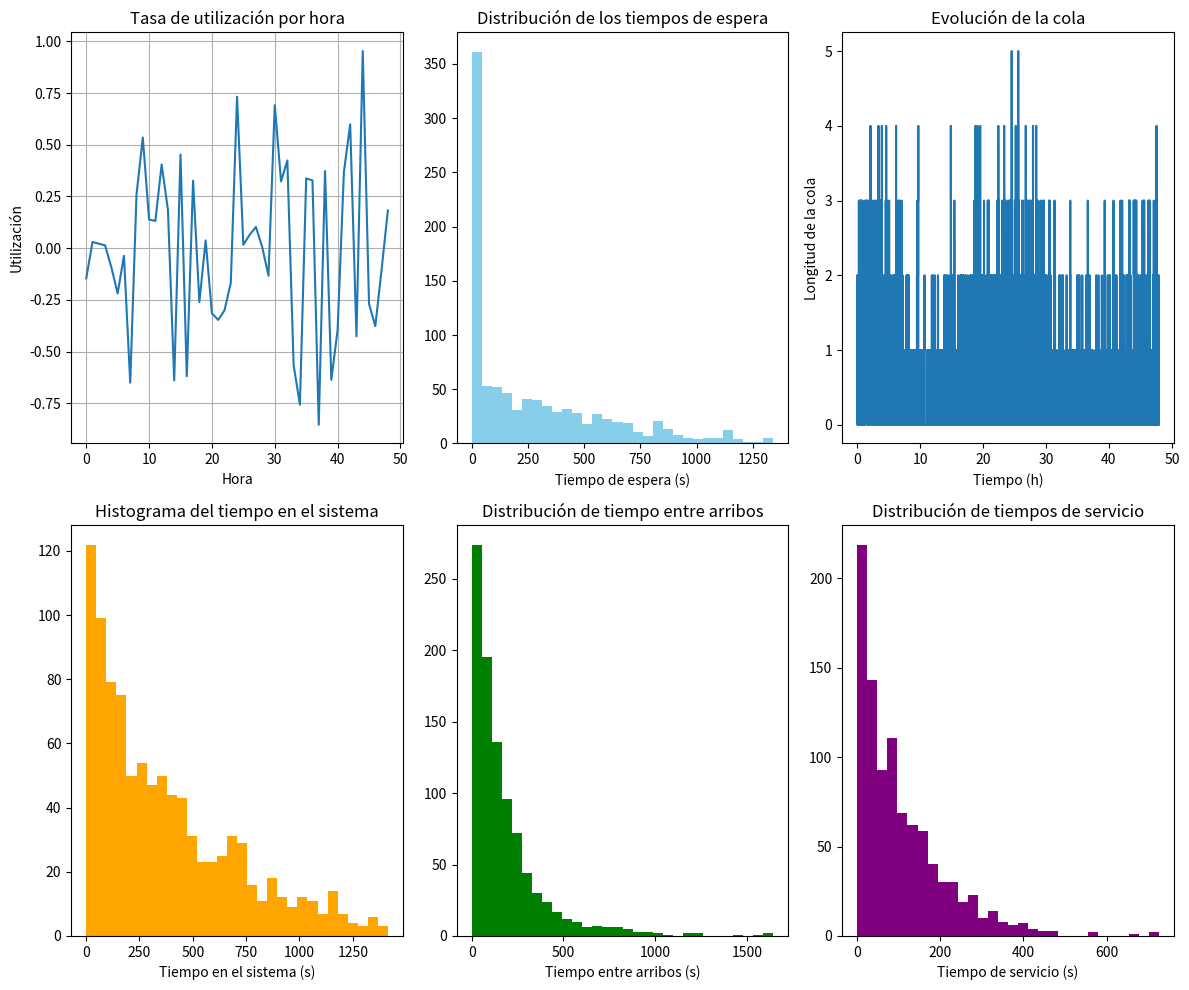

Write the Python code that produced this figure.
# from time import time_ns,sleep
import matplotlib.pyplot as plt
from random import random
import math

SEED = 1234567890
M32 = 0xFFFFFFFF # Máscara para enteros de 32 bits
MOD = 2**31 - 1
MAX_XORSHIFT = 2**32 - 1

def random_minstd(seed):
    """ Generar un número aleatorio usando el generador minstd """
    x = seed & M32
    x = (x * 16807) % MOD
    return x/MOD

def random_xorshift(seed):
    """ Generar un número aleatorio usando el generador xorshift """
    x = seed & M32
    x ^= (x << 1) & 0xFFFFFFFF
    x ^= (x >> 3)
    x ^= (x << 10) & 0xFFFFFFFF
    return x/MAX_XORSHIFT

def random_midsquare(seed):
    """ Generar un número aleatorio usando el generador de Von Neumann """
    x = seed % 10000000000
    x = (x**2 // 100000) % 10000000000
    return x/10000000000

#def random_list(seed,n,method):
#    values = []
#    for _ in range(n):
#        result = method(seed) 
#        values.append(result)
#        seed = int(result * 10000000000)
#    return values

# def random_gen(list, method):
#    index = time_ns() % len(list)
#    seed = int(list[index] * 10000000000)
#    sleep(0.000000001)
#    return method(seed)

def update_seed(value):
    """ Actualiza el seed basado en el valor generado """
    return int(value * 10000000000)

def lamda_t(t):
    return 20 + 10*math.cos((math.pi * t) / 12)

def exponencial(random):
    U = 1-random
    return -math.log(U)/35

def Poisson_no_homogeneo_adelgazamiento(T,seed,random):
    'Devuelve el numero de eventos NT y los tiempos en Eventos'
    'lamda_t(t): intensidad, lamda_t(t)<=lamda'
    lamda = 30
    NT = 0
    Eventos = []
    U = 1 - random(seed)
    seed = update_seed(U)
    t = -math.log(U) / lamda
    while t <= T:
        V = random(seed)
        seed = update_seed(V)
        if V < lamda_t(t) / lamda:
            NT += 1
            Eventos.append(t)
        random_value = random(seed)
        t += -math.log(1 - random_value) / lamda
        seed = update_seed(random_value)
    return NT, Eventos


def analizar_metricas(T, llegadas, servicios):
    NT = len(llegadas)
    servidor_ocupado_hasta = 0
    tiempo_total_ocupado = 0
    tiempos_espera = []
    tiempos_sistema = []
    ocupacion_por_hora = [0] * (T+1)

    eventos = sorted([(t, 'llegada', i) for i, t in enumerate(llegadas)])
    for i, llegada in enumerate(llegadas):
        servicio = servicios[i]
        inicio_atencion = max(llegada, servidor_ocupado_hasta)
        fin_atencion = inicio_atencion + servicio
        espera = inicio_atencion - llegada

        tiempos_espera.append(espera)
        tiempos_sistema.append(fin_atencion - llegada)
        tiempo_total_ocupado += servicio
        servidor_ocupado_hasta = fin_atencion
        
        # TODO: Chequear si esto está bien
        h = int(inicio_atencion)
        if int(inicio_atencion) != int(inicio_atencion + servicio):
            # Si el servicio no termina en la misma hora,
            # se distribuye el tiempo de servicio en dos horas
            ocupacion_por_hora[h] += servicio - (inicio_atencion - h)
            ocupacion_por_hora[h + 1] += (inicio_atencion + servicio) - (h + 1)
        else:
            ocupacion_por_hora[h] += servicio

    for h in ocupacion_por_hora:
        h *= 100

    # Evolución de la cola
    eventos = sorted([(t, 'llegada') for t in llegadas] + [(t, 'salida') for t in 
                [max(llegadas[i], sum(servicios[:i])) + servicios[i] for i in range(NT)]])
    en_cola = 0
    tiempos, valores = [], []
    for t, tipo in eventos:
        tiempos.append(t)
        if tipo == 'llegada':
            en_cola += 1
        else:
            en_cola -= 1
        valores.append(en_cola)

    # Métricas
    tiempo_promedio_sistema = sum(tiempos_sistema) / NT
    porcentaje_ocupado = (tiempo_total_ocupado / T) * 100

    print(f"Tiempo promedio en el sistema: {tiempo_promedio_sistema*3600:.2f} segundos")
    print(f"Porcentaje del tiempo que el servidor está ocupado: {porcentaje_ocupado:.2f}%")

    # Gráficos
    plt.figure(figsize=(12, 10))

    plt.subplot(2, 3, 1)
    plt.plot(range(T+1), ocupacion_por_hora, label="Utilización por hora")
    plt.xlabel("Hora")
    plt.ylabel("Utilización")
    plt.title("Tasa de utilización por hora")
    plt.grid(True)

    plt.subplot(2, 3, 2)
    plt.hist([t*3600 for t in tiempos_espera], bins=30, color='skyblue')
    plt.xlabel("Tiempo de espera (s)")
    plt.title("Distribución de los tiempos de espera")

    plt.subplot(2, 3, 3)
    plt.plot(tiempos, valores, drawstyle='steps-post')
    plt.xlabel("Tiempo (h)")
    plt.ylabel("Longitud de la cola")
    plt.title("Evolución de la cola")

    plt.subplot(2, 3, 4)
    plt.hist([t*3600 for t in tiempos_sistema], bins=30, color='orange')
    plt.xlabel("Tiempo en el sistema (s)")
    plt.title("Histograma del tiempo en el sistema")

    plt.subplot(2, 3, 5)
    interarribos = [(llegadas[i+1] - llegadas[i])*3600 for i in range(NT-1)]
    plt.hist(interarribos, bins=30, color='green')
    plt.xlabel("Tiempo entre arribos (s)")
    plt.title("Distribución de tiempo entre arribos")

    plt.subplot(2, 3, 6)
    plt.hist([s*3600 for s in servicios], bins=30, color='purple')
    plt.xlabel("Tiempo de servicio (s)")
    plt.title("Distribución de tiempos de servicio")

    plt.tight_layout()
    plt.show()


def main():
    T = 48  # duración total en horas
    seed = SEED
    NT, llegadas = Poisson_no_homogeneo_adelgazamiento(T, seed, random_xorshift)

    # Generar tiempos de servicio
    servicios = []
    for _ in range(NT):
        u = random_xorshift(seed)
        seed = update_seed(u)
        servicios.append(exponencial(u))

    analizar_metricas(T, llegadas, servicios)

if __name__ == "__main__":
    main()